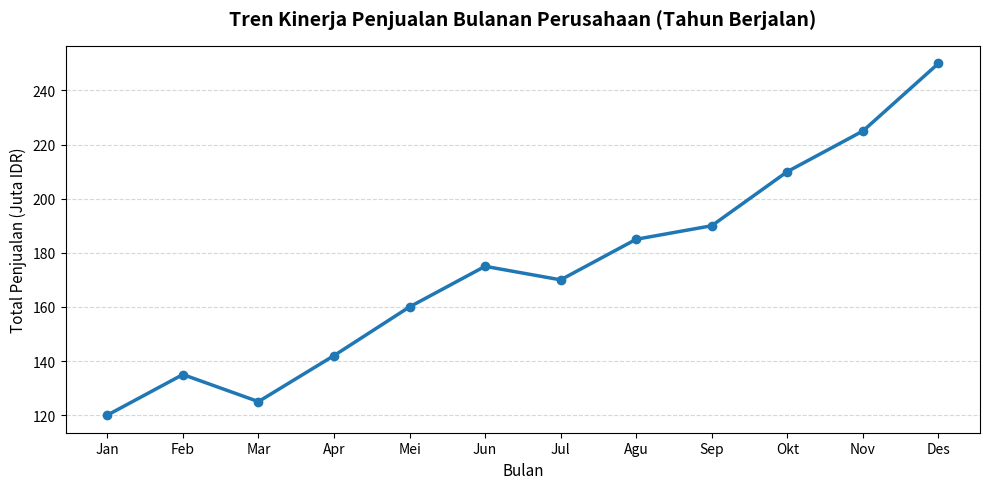

Reproduce this figure in Python.
import pandas as pd
import matplotlib.pyplot as plt

# 1. Menyiapkan Data Penjualan Bulanan
data = {
    'Bulan': ['Jan', 'Feb', 'Mar', 'Apr', 'Mei', 'Jun', 'Jul', 'Agu', 'Sep', 'Okt', 'Nov', 'Des'],
    'Total_Penjualan_Juta_IDR': [120, 135, 125, 142, 160, 175, 170, 185, 190, 210, 225, 250]
}

df = pd.DataFrame(data)

# 2. Mengatur Gaya Visualisasi yang Bersih dan Minimalis (Prinsip Data Visualization)
plt.figure(figsize=(10, 5))
plt.plot(df['Bulan'], df['Total_Penjualan_Juta_IDR'], marker='o', color='#1f77b4', linewidth=2.5, markersize=6)

# 3. Menambahkan Judul dan Label yang Informatif
plt.title('Tren Kinerja Penjualan Bulanan Perusahaan (Tahun Berjalan)', fontsize=14, fontweight='bold', pad=15)
plt.xlabel('Bulan', fontsize=11)
plt.ylabel('Total Penjualan (Juta IDR)', fontsize=11)

# 4. Mengoptimalkan Layout & Menghilangkan Chartjunk (Grid tipis untuk kejelasan)
plt.grid(axis='y', linestyle='--', alpha=0.5)
plt.tight_layout()

# 5. Menampilkan Grafik Interaktif/Visual
plt.show()
